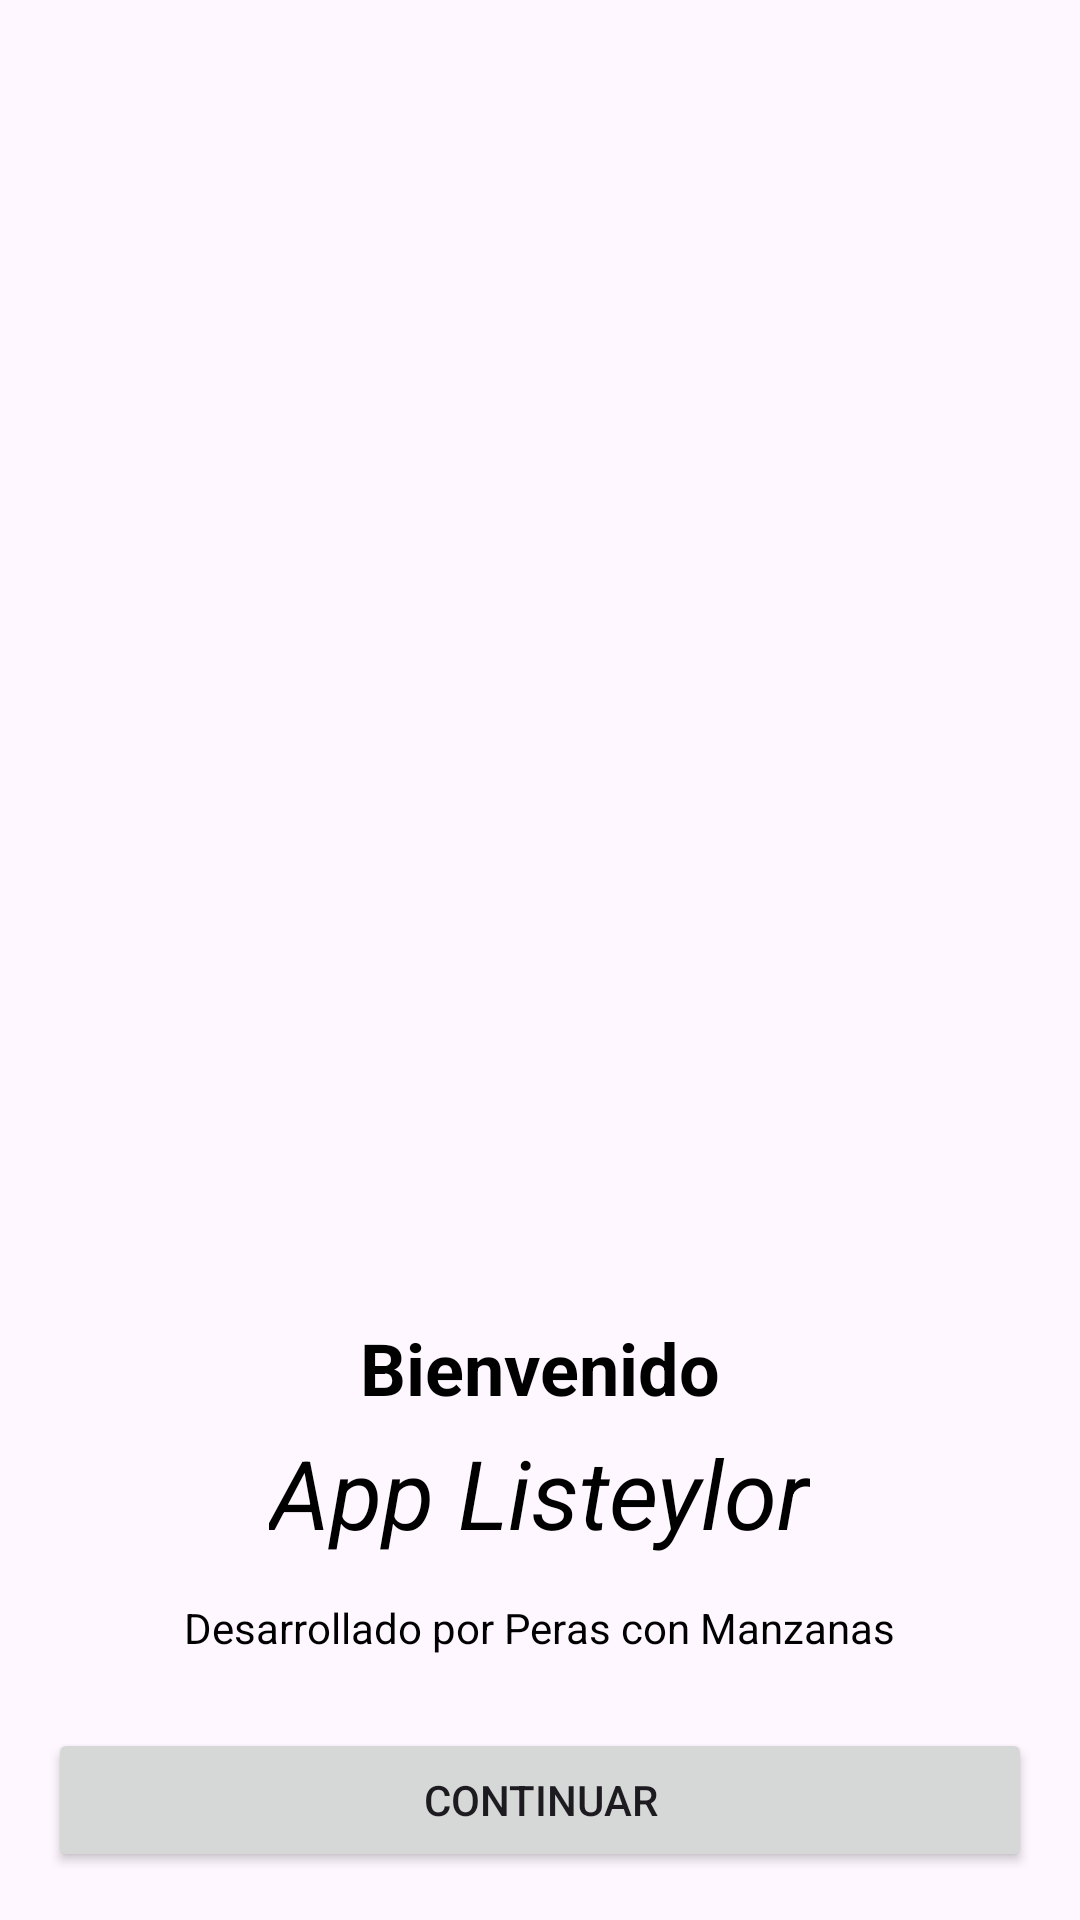

Android layout source for this screen:
<!-- AndroidManifest.xml: application theme Theme.Ae2_abpro1_Listeylor -->
<!-- res/layout/splash_fragment.xml -->
<?xml version="1.0" encoding="utf-8"?>
<androidx.constraintlayout.widget.ConstraintLayout
    xmlns:android="http://schemas.android.com/apk/res/android"
    xmlns:app="http://schemas.android.com/apk/res-auto"
    android:layout_width="match_parent"
    android:layout_height="match_parent"
    android:background="@drawable/perasconmanzanas_placeholder">

    <LinearLayout
    android:layout_width="match_parent"
    android:layout_height="wrap_content"
    android:orientation="vertical"
    android:padding="24dp"
    android:gravity="center_horizontal"
    app:layout_constraintBottom_toTopOf="@id/btn_continue"
    app:layout_constraintStart_toStartOf="parent"
    app:layout_constraintEnd_toEndOf="parent">

    <TextView
        android:layout_width="wrap_content"
        android:layout_height="wrap_content"
        android:text="Bienvenido"
        android:textSize="24sp"
        android:textStyle="bold"
        android:textColor="@android:color/black"
        android:layout_marginBottom="4dp"/>

    <TextView
        android:layout_width="wrap_content"
        android:layout_height="wrap_content"
        android:text="App Listeylor"
        android:textSize="32sp"
        android:textStyle="italic"
        android:textColor="@android:color/black"
        android:layout_marginBottom="14dp"/>

    <TextView
        android:layout_width="wrap_content"
        android:layout_height="wrap_content"
        android:text="Desarrollado por Peras con Manzanas"
        android:textColor="@android:color/black"
        android:textSize="14sp"/>

</LinearLayout>

    <Button
        android:id="@+id/btn_continue"
        android:layout_width="0dp"
        android:layout_height="wrap_content"
        android:text="Continuar"
        android:layout_margin="16dp"
        app:layout_constraintBottom_toBottomOf="parent"
        app:layout_constraintStart_toStartOf="parent"
        app:layout_constraintEnd_toEndOf="parent"/>

</androidx.constraintlayout.widget.ConstraintLayout>
<!-- resources referenced by this layout -->
<resources>
  <style name="Theme.Ae2_abpro1_Listeylor" parent="Base.Theme.Ae2_abpro1_Listeylor" />
  <style name="Base.Theme.Ae2_abpro1_Listeylor" parent="Theme.Material3.DayNight.NoActionBar">
          
          
      </style>
</resources>
